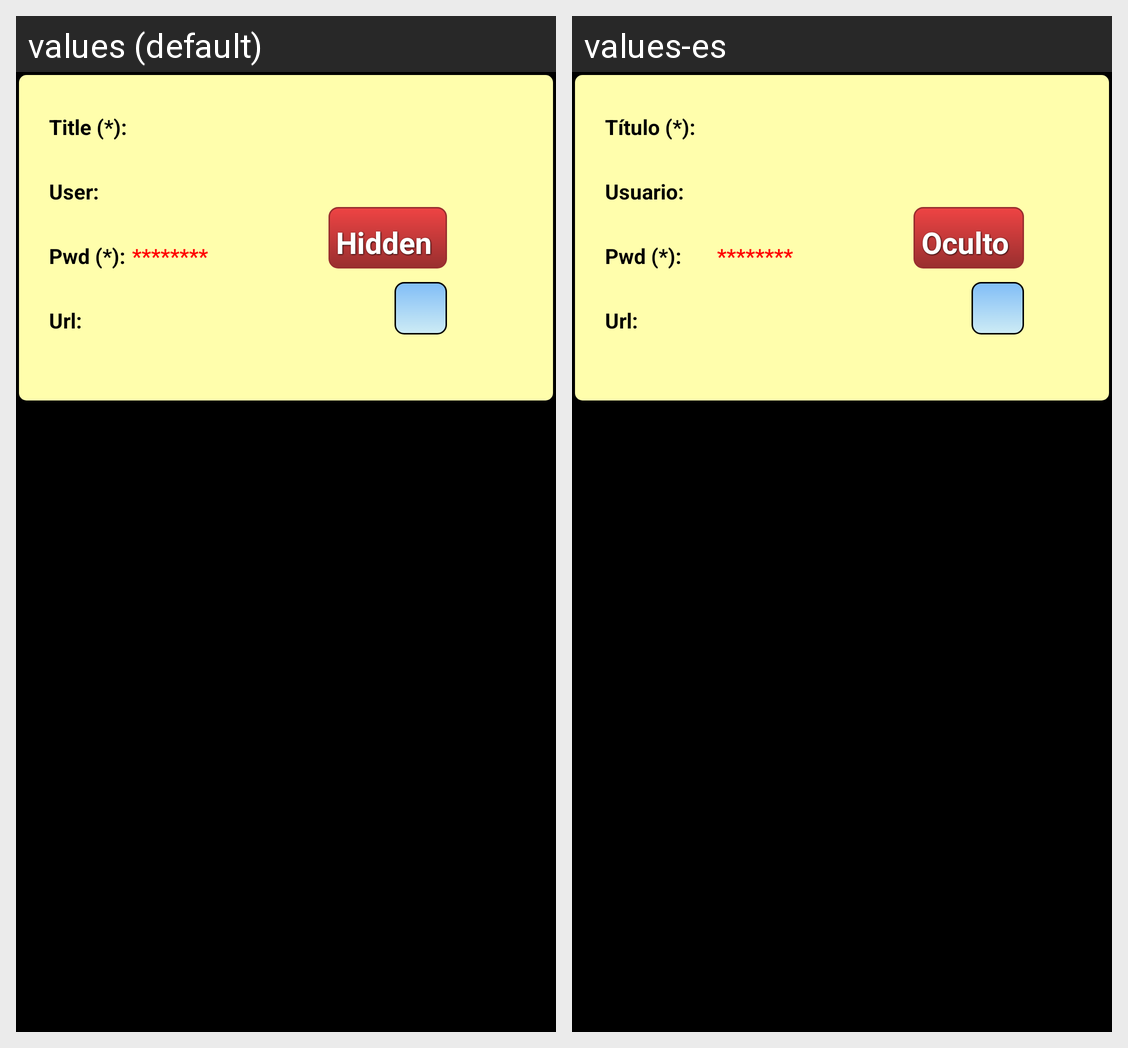

This grid shows one Android layout under two languages. Give, for every string resource on the screen, its name, the default text and each shown locale's text.
Android screen res/layout/view_password.xml rendered under 2 locales, left to right: values (default), values-es. Device: Nexus 5 (rendered at 1080×1920; each locale shown at half size, 540×960, under a caption strip naming it); theme AppTheme.
Strings drawn on this screen, with the default value and each locale's value (text and hints the layout hard-codes, and strings that could not be matched under every locale, appear in the picture but are not listed):

titlePwd
  values: Title (*):
  values-es: Título (*):

PwdSecret
  values: ********
  values-es: ********

PwdSeeOFF
  values: Hidden
  values-es: Oculto

txtUser
  values: User:
  values-es: Usuario:

txtPwd
  values: Pwd (*):
  values-es: Pwd (*):

txtUrl
  values: Url:
  values-es: Url:
